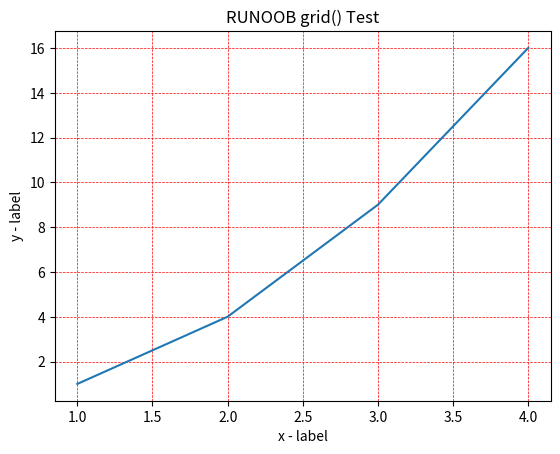

Here is the Python script that generated this plot:
"""
https://www.runoob.com/matplotlib/matplotlib-grid.html
"""
import numpy as np
import matplotlib.pyplot as plt

x = np.array([1, 2, 3, 4])
y = np.array([1, 4, 9, 16])

plt.title("RUNOOB grid() Test")
plt.xlabel("x - label")
plt.ylabel("y - label")

plt.plot(x, y)

# plt.grid() # 设置 x, y 就在轴方向显示网格线
# plt.grid(axis='x')  # 设置 y 就在轴方向显示网格线
plt.grid(color='r', linestyle='--', linewidth=0.5)

plt.show()
